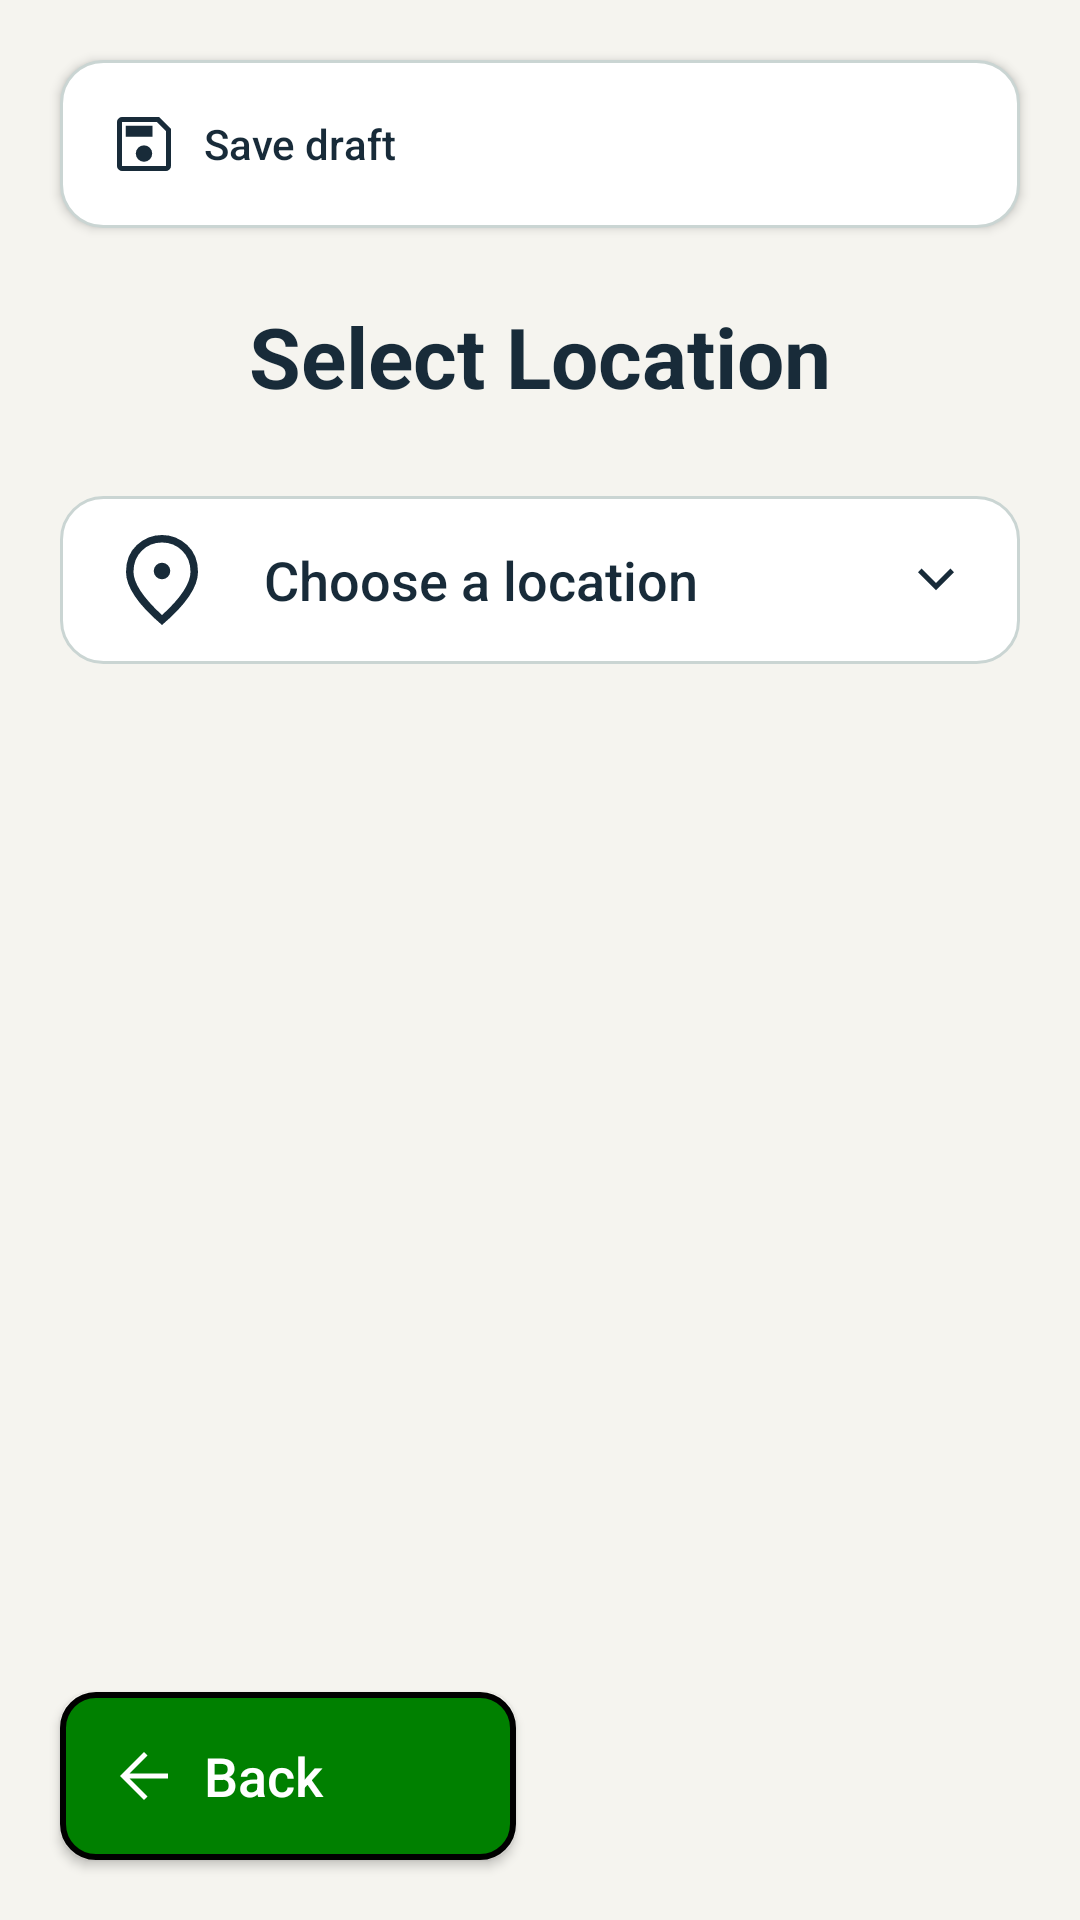

Here is an Android app screen rendered from its layout file. Give the layout XML and the strings, colors and styles it references.
<!-- AndroidManifest.xml: application theme Theme.JavaReportingSystem -->
<!-- res/layout/activity_location_selection.xml -->
<?xml version="1.0" encoding="utf-8"?>
<androidx.constraintlayout.widget.ConstraintLayout xmlns:android="http://schemas.android.com/apk/res/android"
    xmlns:app="http://schemas.android.com/apk/res-auto"
    xmlns:tools="http://schemas.android.com/tools"
    android:id="@+id/main"
    android:layout_width="match_parent"
    android:layout_height="match_parent"
    android:background="@color/safety_background"
    tools:context=".ui.LocationSelectionActivity">

    <androidx.constraintlayout.widget.Guideline
        android:id="@+id/bottomGuide"
        android:layout_width="wrap_content"
        android:layout_height="wrap_content"
        android:orientation="vertical"
        app:layout_constraintGuide_percent="0.5" />

    <Button
        android:id="@+id/btnBack"
        android:layout_width="0dp"
        android:layout_height="56dp"
        android:layout_marginStart="20dp"
        android:background="@drawable/back_button"
        android:text="@string/back"
        android:textAllCaps="false"
        android:textColor="@color/safety_on_action"
        android:textSize="18sp"
        app:layout_constraintStart_toStartOf="parent"
                app:backgroundTint="@null"
        android:drawableStart="@drawable/ic_ms_arrow_back"
        android:drawableTint="@color/safety_on_action"
        android:drawablePadding="8dp"
        android:gravity="center_vertical|start"
        android:paddingStart="16dp"
        android:paddingEnd="16dp"
        android:layout_marginEnd="8dp"
        android:layout_marginBottom="20dp"
        app:layout_constraintBottom_toBottomOf="parent"
        app:layout_constraintEnd_toStartOf="@id/bottomGuide" />

    <Button
        android:id="@+id/btnSaveDraft"
        android:layout_width="0dp"
        android:layout_height="56dp"
        android:layout_marginStart="20dp"
        android:layout_marginEnd="20dp"
        android:background="@drawable/outline_button"
        android:text="@string/save_as_draft"
        android:textAllCaps="false"
        android:textColor="@color/safety_text"
        android:textSize="14sp"
        android:minWidth="0dp"
        android:paddingStart="16dp"
        android:paddingEnd="16dp"
        app:backgroundTint="@null"
        app:layout_constraintEnd_toEndOf="parent"
        android:drawableStart="@drawable/ic_ms_save"
        android:drawableTint="@color/safety_text"
        android:drawablePadding="8dp"
        android:gravity="center_vertical|start"
        android:layout_marginTop="20dp"
        app:layout_constraintStart_toStartOf="parent"
        app:layout_constraintTop_toTopOf="parent" />



    <TextView
        android:id="@+id/tvTitle"
        android:layout_width="0dp"
        android:layout_height="wrap_content"
        android:layout_marginStart="20dp"
        android:layout_marginTop="24dp"
        android:layout_marginEnd="20dp"
        android:gravity="center"
        android:text="Select Location"
        android:textColor="@color/safety_text"
        android:textSize="28sp"
        android:textStyle="bold"
        app:layout_constraintEnd_toEndOf="parent"
        app:layout_constraintStart_toStartOf="parent"
        app:layout_constraintTop_toBottomOf="@id/btnSaveDraft" />

    <ScrollView
        android:id="@+id/locationsContent"
        android:layout_width="0dp"
        android:layout_height="0dp"
        android:fillViewport="true"
        app:layout_constraintBottom_toTopOf="@id/btnNext"
        app:layout_constraintEnd_toEndOf="parent"
        app:layout_constraintStart_toStartOf="parent"
        app:layout_constraintTop_toBottomOf="@id/tvTitle">

        <LinearLayout
            android:layout_width="match_parent"
            android:layout_height="wrap_content"
            android:orientation="vertical"
            android:paddingStart="20dp"
            android:paddingTop="28dp"
            android:paddingEnd="20dp"
            android:paddingBottom="20dp">

            <Button
                android:id="@+id/btnLocationDropdown"
                android:layout_width="match_parent"
                android:layout_height="wrap_content"
                android:background="@drawable/outline_button"
                android:gravity="center_vertical|start"
                android:minHeight="56dp"
                android:paddingStart="16dp"
                android:paddingEnd="16dp"
                android:stateListAnimator="@null"
                android:text="@string/select_location"
                android:textAllCaps="false"
                android:textColor="@color/safety_text"
                android:textSize="18sp"
                app:backgroundTint="@null"
                android:drawableStart="@drawable/ic_ms_location_on"
                android:drawableTint="@color/safety_text"
                android:drawablePadding="16dp"
                android:drawableEnd="@drawable/ic_ms_expand_more" />

            <HorizontalScrollView
                android:id="@+id/locationTableContainer"
                android:layout_width="match_parent"
                android:layout_height="wrap_content"
                android:layout_marginTop="8dp"
                android:fillViewport="true"
                android:visibility="gone">

                <TableLayout
                    android:id="@+id/locationTable"
                    android:layout_width="wrap_content"
                    android:layout_height="wrap_content"
                    android:stretchColumns="1">

                    <TableRow android:background="#EAEAEA">
                        <TextView
                            android:padding="12dp"
                            android:text="ID"
                            android:textColor="@color/safety_text"
                            android:textStyle="bold" />

                        <TextView
                            android:padding="12dp"
                            android:text="Location Name"
                            android:textColor="@color/safety_text"
                            android:textStyle="bold" />
                    </TableRow>
                </TableLayout>
            </HorizontalScrollView>
        </LinearLayout>
    </ScrollView>

    <Button
        android:id="@+id/btnNext"
        android:layout_width="0dp"
        android:layout_height="56dp"
        android:layout_marginEnd="20dp"
        android:layout_marginBottom="20dp"
        android:background="@drawable/next_button"
        android:text="@string/next"
        android:textAllCaps="false"
        android:textColor="@color/safety_on_action"
        android:textSize="18sp"
        android:visibility="invisible"
        app:layout_constraintBottom_toBottomOf="parent"
        app:layout_constraintEnd_toEndOf="parent"
                app:backgroundTint="@null"
        android:drawableStart="@drawable/ic_ms_arrow_forward"
        android:drawableTint="@color/safety_on_action"
        android:drawablePadding="8dp"
        android:gravity="center_vertical|start"
        android:paddingStart="16dp"
        android:paddingEnd="16dp"
        android:layout_marginStart="8dp"
        app:layout_constraintStart_toStartOf="@id/bottomGuide" />
</androidx.constraintlayout.widget.ConstraintLayout>
<!-- resources referenced by this layout -->
<resources>
  <color name="safety_background">#F5F4EF</color>
  <color name="safety_on_action">#FFFFFF</color>
  <color name="safety_text">#182B39</color>
  <!-- drawable back_button (drawable) -->
  <?xml version="1.0" encoding="utf-8"?>
  <shape xmlns:android="http://schemas.android.com/apk/res/android"
      android:shape="rectangle">
  
      <solid android:color="#008000" />
  
      <stroke
          android:width="2dp"
          android:color="#000000" />
  
      <corners android:radius="11dp" />
  
  </shape>
  <!-- drawable ic_ms_arrow_back (drawable) -->
  <vector xmlns:android="http://schemas.android.com/apk/res/android"
      android:width="24dp"
      android:height="24dp"
      android:viewportWidth="960"
      android:viewportHeight="960"
      android:autoMirrored="true">
    <path
        android:fillColor="@color/safety_text"
        android:pathData="M287,513.33L527,753.33L480,800L160,480L480,160L527,206.67L287,446.67L800,446.67L800,513.33L287,513.33Z"/>
  </vector>
  <!-- drawable ic_ms_arrow_forward (drawable) -->
  <vector xmlns:android="http://schemas.android.com/apk/res/android"
      android:width="24dp"
      android:height="24dp"
      android:viewportWidth="960"
      android:viewportHeight="960"
      android:autoMirrored="true">
    <path
        android:fillColor="@color/safety_text"
        android:pathData="M673,513.33L160,513.33L160,446.67L673,446.67L433,206.67L480,160L800,480L480,800L433,753.33L673,513.33Z"/>
  </vector>
  <!-- drawable ic_ms_expand_more (drawable) -->
  <vector xmlns:android="http://schemas.android.com/apk/res/android"
      android:width="24dp"
      android:height="24dp"
      android:viewportWidth="960"
      android:viewportHeight="960"
  >
    <path
        android:fillColor="@color/safety_text"
        android:pathData="M480,615L240,375L287.33,327.67L480,521L672.67,328.33L720,375.67L480,615Z"/>
  </vector>
  <!-- drawable next_button (drawable) -->
  <?xml version="1.0" encoding="utf-8"?>
  <shape xmlns:android="http://schemas.android.com/apk/res/android" android:shape="rectangle">
      <solid android:color="@color/safety_action" />
      <stroke android:width="1dp" android:color="@color/safety_action" />
      <corners android:radius="14dp" />
  </shape>
  <!-- drawable outline_button (drawable) -->
  <?xml version="1.0" encoding="utf-8"?>
  <shape xmlns:android="http://schemas.android.com/apk/res/android" android:shape="rectangle">
      <solid android:color="@color/safety_surface" />
      <stroke android:width="1dp" android:color="@color/safety_border" />
      <corners android:radius="14dp" />
  </shape>
  <string name="back">Back</string>
  <string name="next">Next</string>
  <string name="save_as_draft">Save draft</string>
  <string name="select_location">Choose a location</string>
  <style name="Theme.JavaReportingSystem" parent="Base.Theme.JavaReportingSystem" />
  <color name="safety_action">#006B66</color>
  <color name="safety_surface">#FFFFFF</color>
  <color name="safety_border">#CAD5D3</color>
  <style name="Base.Theme.JavaReportingSystem" parent="Theme.AppCompat.Light.NoActionBar">
          <item name="colorPrimary">@color/safety_action</item>
          <item name="colorOnPrimary">@color/safety_on_action</item>
          <item name="colorSurface">@color/safety_surface</item>
          <item name="colorOnSurface">@color/safety_text</item>
          <item name="android:colorAccent">@color/safety_action</item>
          <item name="android:windowBackground">@color/safety_background</item>
          <item name="android:statusBarColor">@color/safety_background</item>
          <item name="android:navigationBarColor">@color/safety_background</item>
          <item name="android:windowLightStatusBar">true</item>
      </style>
</resources>
